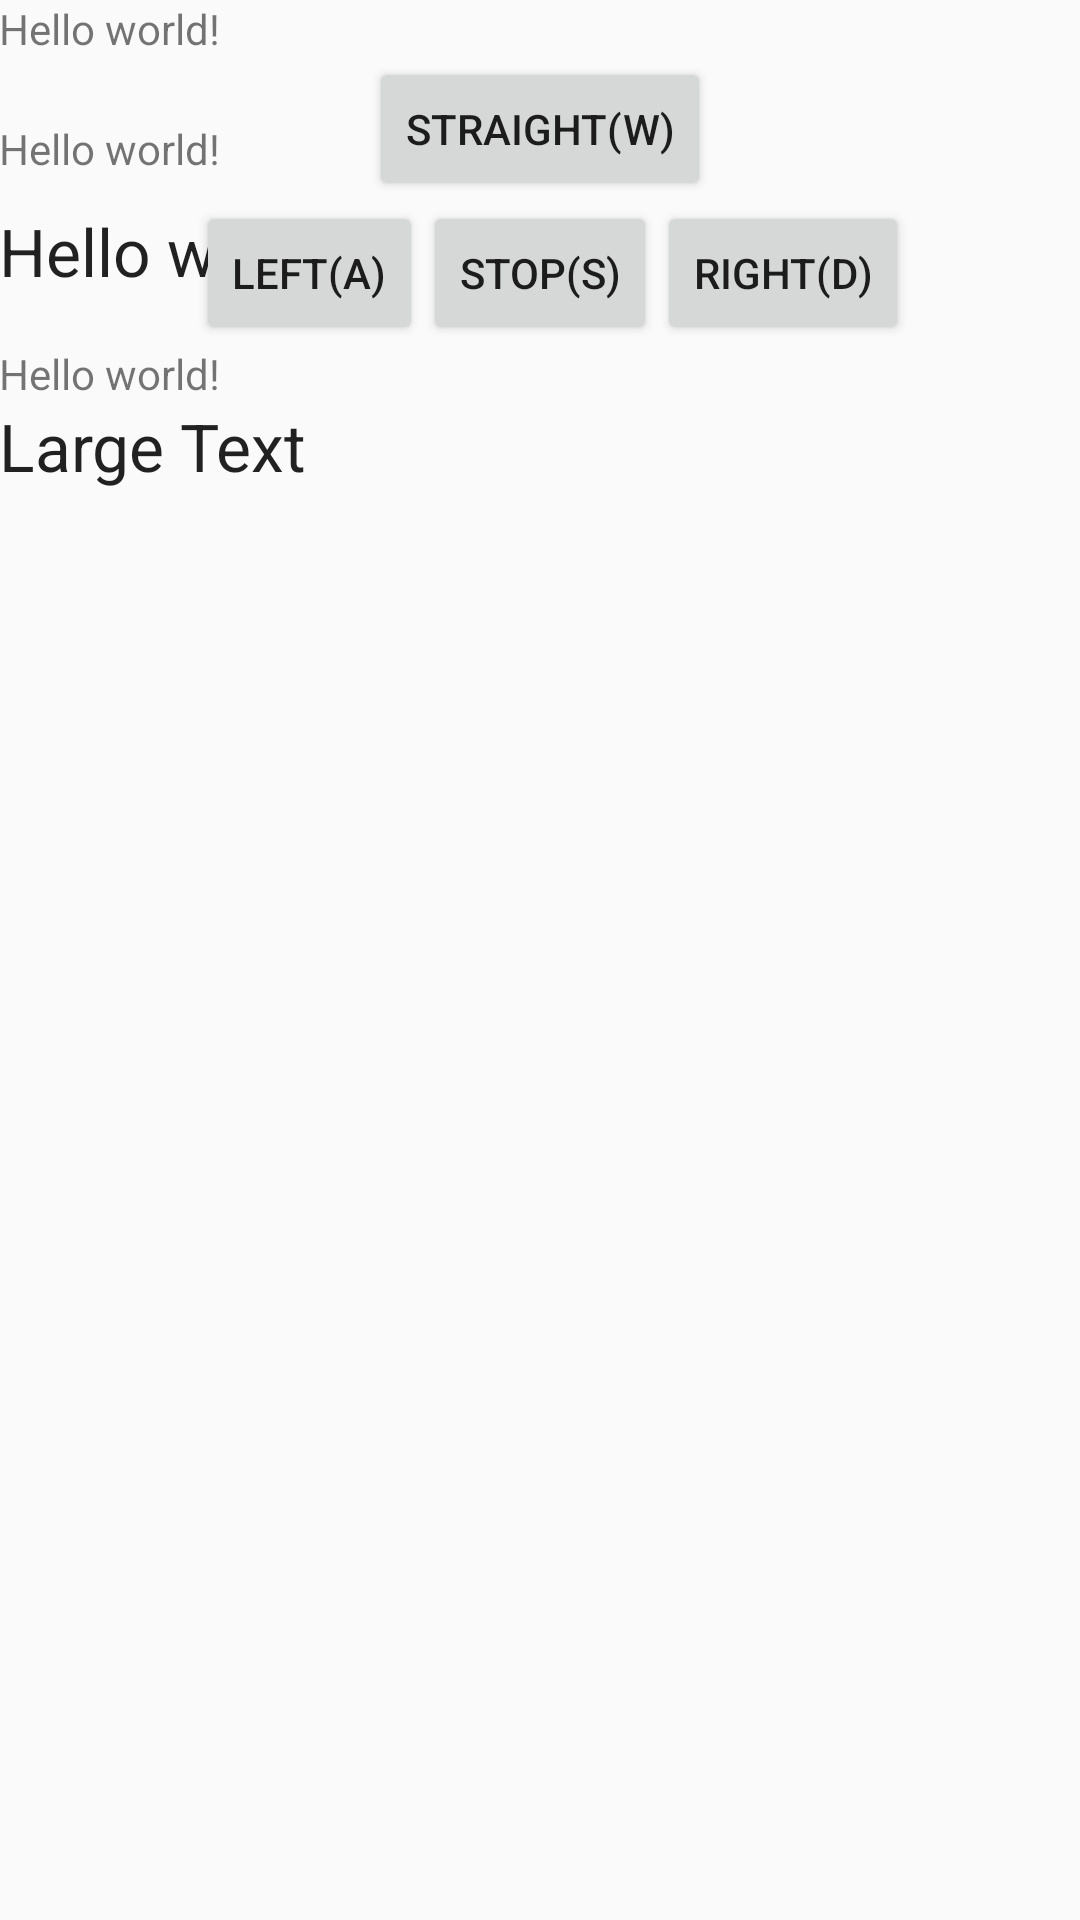

Produce the Android XML layout that renders to this screen, including the resource entries it uses.
<!-- AndroidManifest.xml: activity theme AppTheme2 -->
<!-- res/layout/activity_spptest.xml -->
<RelativeLayout xmlns:android="http://schemas.android.com/apk/res/android"
    xmlns:tools="http://schemas.android.com/tools" android:layout_width="match_parent"
    android:layout_height="match_parent" android:paddingLeft="@dimen/activity_horizontal_margin"
    android:paddingRight="@dimen/activity_horizontal_margin"
    android:paddingTop="@dimen/activity_vertical_margin"
    android:paddingBottom="@dimen/activity_vertical_margin"
    android:keepScreenOn="true"
    tools:context="flit.com.helmet.SPPTestActivity"
    >


    <TextView android:text="@string/hello_world"
        android:layout_width="wrap_content"
        android:layout_height="wrap_content"
        android:id="@+id/textView" />

    <TextView android:text="@string/hello_world"
        android:layout_width="wrap_content"
        android:layout_height="wrap_content"
        android:id="@+id/textView1"
        android:layout_below="@+id/textView"
        android:layout_alignParentLeft="true"
        android:layout_alignParentStart="true"
        android:layout_marginTop="21dp" />

    <TextView android:text="@string/hello_world"
        android:layout_width="wrap_content"
        android:layout_height="wrap_content"
        android:textAppearance="?android:attr/textAppearanceLarge"
        android:id="@+id/textViewBean"
        android:layout_below="@+id/textView1"
        android:layout_alignParentLeft="true"
        android:layout_alignParentStart="true"
        android:layout_marginTop="10dp" />


    <Button
        style="?android:attr/buttonStyleSmall"
        android:layout_width="wrap_content"
        android:layout_height="wrap_content"
        android:text="Straight(W)"
        android:id="@+id/buttonW"
        android:tag="W"
        android:layout_below="@+id/textView"
        android:layout_centerHorizontal="true" />

    <Button
        style="?android:attr/buttonStyleSmall"
        android:layout_width="wrap_content"
        android:layout_height="wrap_content"
        android:text="Stop(S)"
        android:id="@+id/buttonS"
        android:tag="S"
        android:layout_below="@+id/buttonW"
        android:layout_centerHorizontal="true" />

    <Button
        style="?android:attr/buttonStyleSmall"
        android:layout_width="wrap_content"
        android:layout_height="wrap_content"
        android:text="Left(A)"
        android:id="@+id/buttonA"
        android:tag="A"
        android:layout_alignTop="@+id/buttonS"
        android:layout_toLeftOf="@+id/buttonS"
        android:layout_toStartOf="@+id/buttonS" />

    <Button
        style="?android:attr/buttonStyleSmall"
        android:layout_width="wrap_content"
        android:layout_height="wrap_content"
        android:text="Right(D)"
        android:id="@+id/buttonD"
        android:tag="D"
        android:layout_alignTop="@+id/buttonS"
        android:layout_toRightOf="@+id/buttonS"
        android:layout_toEndOf="@+id/buttonS" />

    <TextView android:text="@string/hello_world"
        android:layout_width="wrap_content"
        android:layout_height="wrap_content"
        android:id="@+id/textView2"
        android:layout_below="@+id/buttonA"
        android:layout_alignParentLeft="true"
        android:layout_alignParentStart="true" />

    <TextView
        android:layout_width="match_parent"
        android:layout_height="wrap_content"
        android:textAppearance="?android:attr/textAppearanceLarge"
        android:text="Large Text"
        android:id="@+id/textView3"
        android:layout_below="@+id/textView2"
        android:layout_alignParentLeft="true"
        android:layout_alignParentStart="true" />

    
</RelativeLayout>
<!-- resources referenced by this layout -->
<resources>
  <string name="hello_world">Hello world!</string>
  <style name="AppTheme2" parent="Theme.AppCompat.Light.DarkActionBar" />
</resources>
